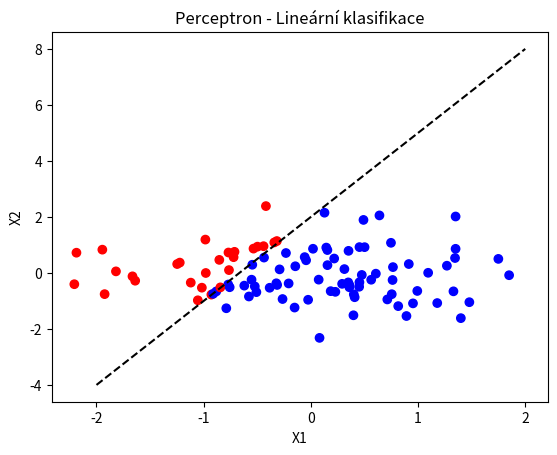

Python code for this plot:
import numpy as np
import matplotlib.pyplot as plt

def heaviside_function(x):
    return 1 if x >= 0 else 0

class Perceptron:
    def __init__(self, input_size, learning_rate=0.1, epochs=10):
        self.weights = np.random.randn(input_size + 1)  # Včetně biasu (+1)
        self.learning_rate = learning_rate
        self.epochs = epochs
        self.bias = 1

    def predict(self, x):
        x = np.insert(x, 0, self.bias)  # Přidání biasu
        return heaviside_function(np.dot(self.weights, x)) # Aktivace (Rozhodnutí)

    def train(self, X, y):
        for _ in range(self.epochs):
            for i in range(len(X)):
                x_i = np.insert(X[i], 0, self.bias)  # Přidání biasu k aktuálnímu vstupu
                prediction = self.predict(X[i])  # Předpověď perceptronu
                error = y[i] - prediction  # Výpočet chyby (rozdíl mezi skutečnou a predikovanou hodnotou)
                self.weights += self.learning_rate * error * x_i  # Aktualizace vah podle chyby a rychlosti učení

# Generování dat podle rozhodovací hranice y = 3x + 2
np.random.seed(13)
X = np.random.randn(100, 2)
y = (X[:, 1] > 3 * X[:, 0] + 2).astype(int)  # Rozdělení podle přímky

# Trénování perceptronu
perceptron = Perceptron(input_size=2)
perceptron.train(X, y)

# Vizualizace rozhodovací hranice
xx = np.linspace(-2, 2, 10)
yy = 3 * xx + 2 

plt.scatter(X[:, 0], X[:, 1], c=y, cmap="bwr")
plt.plot(xx, yy, "k--", label="y=3x+2")
plt.xlabel("X1")
plt.ylabel("X2")
plt.title("Perceptron - Lineární klasifikace")
plt.show()
